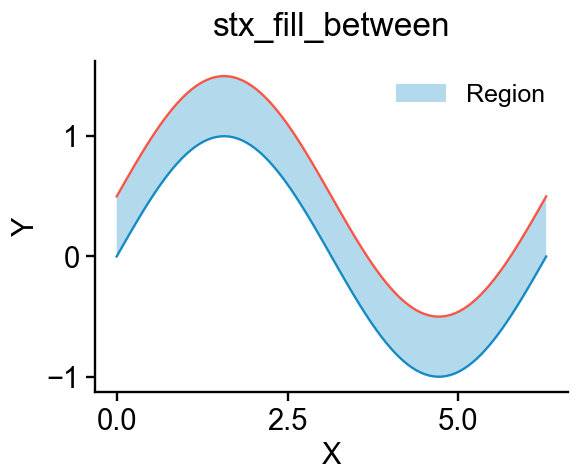

The file beside this chart, header and first rows:
ax-row-0-col-0_trace-id-plot-0_variable-…, ax-row-0-col-0_trace-id-plot-0_variable-…, ax-row-0-col-0_trace-id-plot-1_variable-…, ax-row-0-col-0_trace-id-plot-1_variable-…
0.0, 0.0, 0.0, 0.5
0.06347, 0.06342, 0.06347, 0.5634
0.1269, 0.1266, 0.1269, 0.6266
0.1904, 0.1893, 0.1904, 0.6893
0.2539, 0.2511, 0.2539, 0.7511
0.3173, 0.312, 0.3173, 0.812
0.3808, 0.3717, 0.3808, 0.8717
0.4443, 0.4298, 0.4443, 0.9298
0.5077, 0.4862, 0.5077, 0.9862
0.5712, 0.5406, 0.5712, 1.041
0.6347, 0.5929, 0.6347, 1.093
0.6981, 0.6428, 0.6981, 1.143
0.7616, 0.6901, 0.7616, 1.19
0.8251, 0.7346, 0.8251, 1.235
0.8885, 0.7761, 0.8885, 1.276
0.952, 0.8146, 0.952, 1.315
1.015, 0.8497, 1.015, 1.35
1.079, 0.8815, 1.079, 1.381
1.142, 0.9096, 1.142, 1.41
1.206, 0.9341, 1.206, 1.434
1.269, 0.9549, 1.269, 1.455
1.333, 0.9718, 1.333, 1.472
1.396, 0.9848, 1.396, 1.485
1.46, 0.9938, 1.46, 1.494
1.523, 0.9989, 1.523, 1.499
1.587, 0.9999, 1.587, 1.5
1.65, 0.9969, 1.65, 1.497
1.714, 0.9898, 1.714, 1.49
1.777, 0.9788, 1.777, 1.479
1.841, 0.9638, 1.841, 1.464
1.904, 0.945, 1.904, 1.445
1.967, 0.9224, 1.967, 1.422
2.031, 0.896, 2.031, 1.396
2.094, 0.866, 2.094, 1.366
2.158, 0.8326, 2.158, 1.333
2.221, 0.7958, 2.221, 1.296
2.285, 0.7557, 2.285, 1.256
2.348, 0.7127, 2.348, 1.213
2.412, 0.6668, 2.412, 1.167
2.475, 0.6182, 2.475, 1.118
2.539, 0.5671, 2.539, 1.067
2.602, 0.5137, 2.602, 1.014
2.666, 0.4582, 2.666, 0.9582
2.729, 0.4009, 2.729, 0.9009
2.793, 0.342, 2.793, 0.842
2.856, 0.2817, 2.856, 0.7817
2.919, 0.2203, 2.919, 0.7203
2.983, 0.158, 2.983, 0.658
3.046, 0.09506, 3.046, 0.5951
3.11, 0.03173, 3.11, 0.5317
3.173, -0.03173, 3.173, 0.4683
3.237, -0.09506, 3.237, 0.4049
3.3, -0.158, 3.3, 0.342
3.364, -0.2203, 3.364, 0.2797
3.427, -0.2817, 3.427, 0.2183
3.491, -0.342, 3.491, 0.158
3.554, -0.4009, 3.554, 0.09907
3.618, -0.4582, 3.618, 0.04177
3.681, -0.5137, 3.681, -0.01368
3.745, -0.5671, 3.745, -0.06706
... 40 more rows
